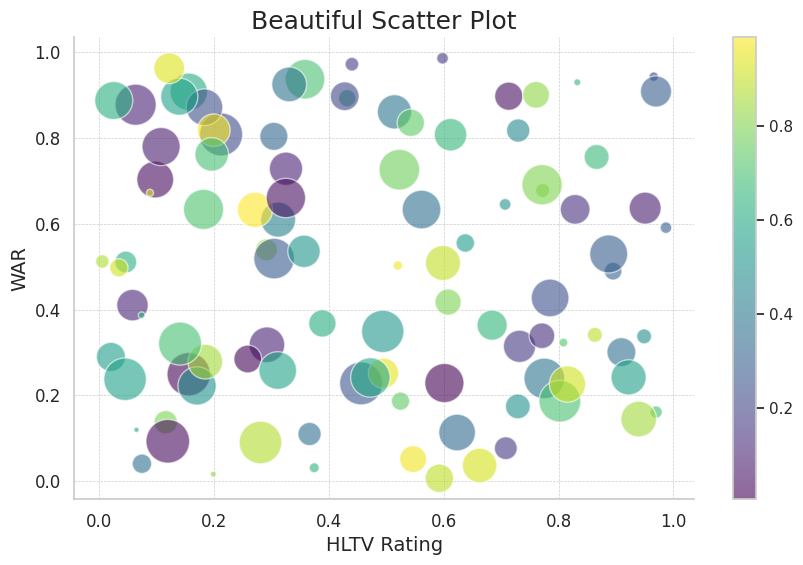

Source code (Python):
import matplotlib.pyplot as plt
import seaborn as sns
import numpy as np

# Sample data
np.random.seed(42)
x = np.random.rand(100)
y = np.random.rand(100)
colors = np.random.rand(100)
sizes = 1000 * np.random.rand(100)

# Setting the theme
sns.set(style="whitegrid")

# Create the scatter plot
plt.figure(figsize=(10, 6))
scatter = plt.scatter(x, y, c=colors, s=sizes, alpha=0.6, edgecolors="w", cmap='viridis')

# Adding a color bar
plt.colorbar(scatter)

# Adding titles and labels
plt.title('Beautiful Scatter Plot', fontsize=18)
plt.xlabel('HLTV Rating', fontsize=14)
plt.ylabel('WAR', fontsize=14)

# Customizing ticks and spines
plt.xticks(fontsize=12)
plt.yticks(fontsize=12)
plt.grid(True, which='both', linestyle='--', linewidth=0.5)
plt.gca().spines['top'].set_visible(False)
plt.gca().spines['right'].set_visible(False)

# Show the plot
plt.show()
